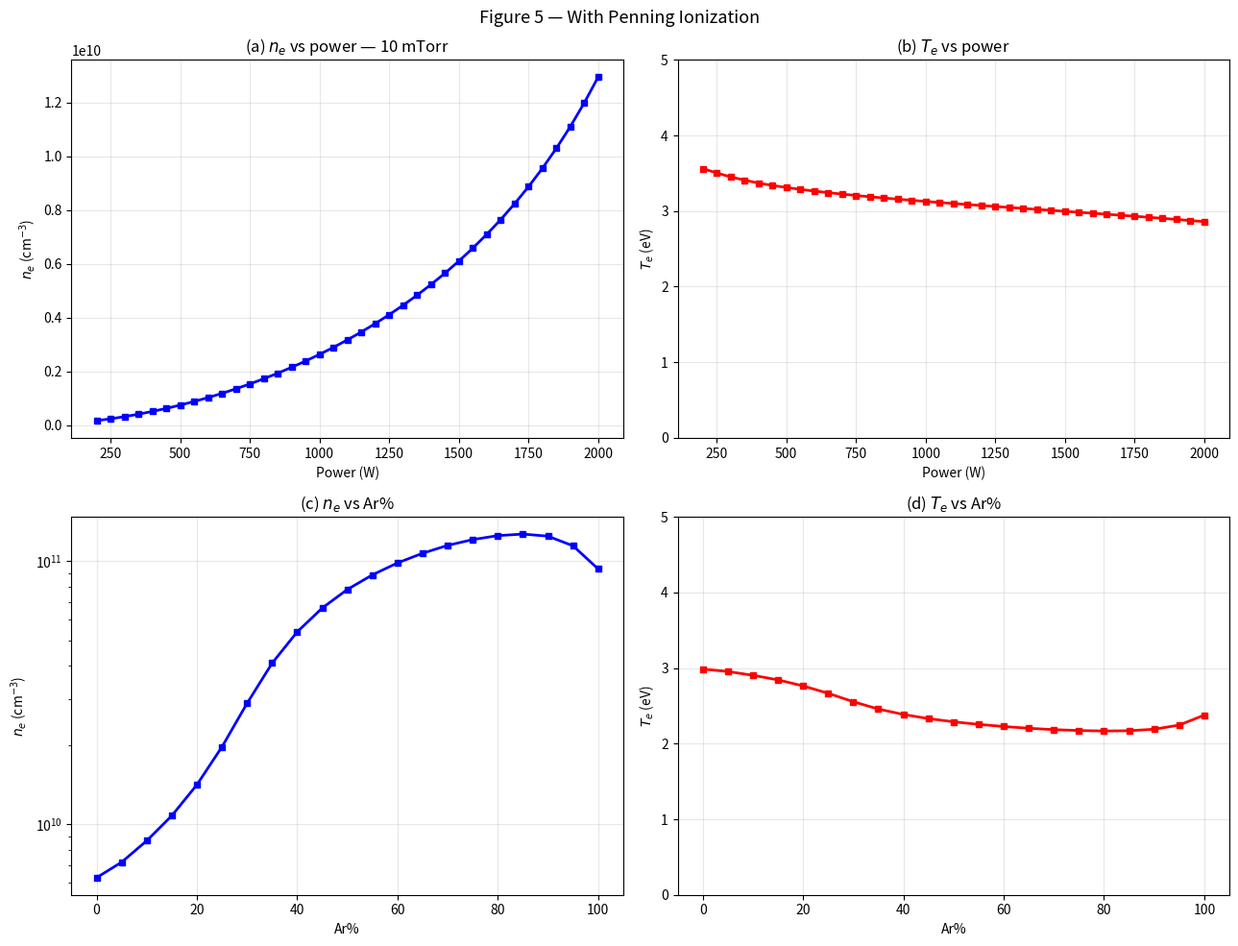

Generate this figure with matplotlib: (Note: this script raises an exception after producing the figure.)
#!/usr/bin/env python3
"""
SF6/Ar Global Model — With Penning Ionization
===============================================
Based on sf6_FINAL.py (working hybrid solver with continuation).

NEW PHYSICS ADDED:
  Ar* + SF6 -> SF5+ + F + Ar + e   (Penning ionization)
  Ar* + SF6 -> Ar + SF5 + F        (Penning dissociation, non-ionizing quenching)
  Ar* + SFx -> Ar + SFx*           (quenching by SFx fragments)
  Ar* + F2  -> Ar + 2F             (quenching/dissociation by F2)

Rate coefficients from:
  Velazco & Setser, J. Chem. Phys. 62 (1975) 1990
  Kolts & Setser, J. Chem. Phys. 68 (1978) 4848
  Typical values used in Ar/molecular gas global models:
    Gudmundsson & Thorsteinsson, PSST 16 (2007) 399 (O2/Ar analog)
    
Why this matters for alpha vs Ar%:
  1. Penning ionization provides ionization WITHOUT consuming electrons
     -> produces SF5+ + e from Ar* + SF6 at rates proportional to nAr*·nSF6
  2. Quenching by SF6/SFx DESTROYS Ar* much faster than electron processes
     -> reduces nArm by factor ~5-10 compared to pure Ar
     -> this strongly reduces the effective Ar* stepwise ionization rate
  3. Net effect: alpha decreases MORE SLOWLY with Ar% because:
     - At moderate Ar%, Penning sustains some ionization (ne stays modest)
     - SF6 quenching prevents Ar* from accumulating (limits stepwise iz)
     - The EN->EP transition is gradual rather than abrupt
"""
import numpy as np
from scipy.optimize import brentq
from scipy.constants import e as eC, k as kB, m_e, pi
import matplotlib; matplotlib.use('Agg')
import matplotlib.pyplot as plt
import warnings; warnings.filterwarnings('ignore')

AMU = 1.66054e-27; MTORR_TO_PA = 0.133322; cm3 = 1e-6
M = {'S':32.06,'F':19.0,'F2':38.0,'SF':51.06,'SF2':70.06,'SF3':89.06,
     'SF4':108.06,'SF5':127.06,'SF6':146.06,'Ar':39.948}

class Reactor:
    def __init__(self, R=0.180, L=0.175):
        self.R, self.L = R, L
        self.V = pi*R**2*L; self.A = 2*pi*R**2 + 2*pi*R*L
        self.Lambda = 1.0/np.sqrt((pi/L)**2 + (2.405/R)**2)

def troe_rate(k0, kinf, Fc, M_cm3):
    """Troe fall-off rate (Ryan & Plumb 1990, Eq from Troe 1977).
    Returns effective bimolecular rate in cm³/s."""
    if M_cm3 <= 0 or k0 <= 0: return 0.0
    Pr = k0 * M_cm3 / kinf
    log_Pr = np.log10(max(Pr, 1e-30))
    F = Fc ** (1.0 / (1.0 + log_Pr**2))
    return k0 * M_cm3 / (1.0 + Pr) * F

def rates(Te):
    Te = max(Te, 0.3); k = {}
    # SF6 dissociation
    k['d1']=1.5e-7*np.exp(-8.1/Te)*cm3; k['d2']=9e-9*np.exp(-13.4/Te)*cm3
    k['d3']=2.5e-8*np.exp(-33.5/Te)*cm3; k['d4']=2.3e-8*np.exp(-23.9/Te)*cm3
    k['d5']=1.5e-9*np.exp(-26.0/Te)*cm3; k['d6']=1.2e-8*np.exp(-5.8/Te)*cm3
    k['d7']=1.5e-7*np.exp(-9.0/Te)*cm3; k['d8']=6.2e-8*np.exp(-9.0/Te)*cm3
    k['d9']=8.6e-8*np.exp(-9.0/Te)*cm3; k['d10']=4.5e-8*np.exp(-9.0/Te)*cm3
    k['d11']=6.2e-8*np.exp(-9.0/Te)*cm3
    # Excitation / elastic
    k['vib_SF6']=7.9e-8*np.exp(-0.1*Te+0.002*Te**2)*cm3
    k['el_SF6']=2.8e-7*np.exp(-1.5/Te)*cm3
    k['exc_F']=9.2e-9*np.exp(-14.3/Te)*cm3; k['el_F']=1.1e-7*np.exp(-1.93/Te)*cm3
    k['vib_F2']=1.8e-10*Te**1.72*np.exp(-1.55/Te)*cm3; k['el_F2']=2.5e-7*np.exp(-0.48/Te)*cm3
    # Ionization from SF6
    k['iz18']=1.2e-7*np.exp(-18.1/Te)*cm3; k['iz19']=8.4e-9*np.exp(-19.9/Te)*cm3
    k['iz20']=3.2e-8*np.exp(-20.7/Te)*cm3; k['iz21']=7.6e-9*np.exp(-24.4/Te)*cm3
    k['iz22']=1.2e-8*np.exp(-26.0/Te)*cm3; k['iz23']=1.4e-8*np.exp(-39.9/Te)*cm3
    k['iz24']=1.2e-8*np.exp(-31.7/Te)*cm3
    # Ionization from fragments
    k['iz25']=1.0e-7*np.exp(-17.8/Te)*cm3; k['iz26']=9.4e-8*np.exp(-22.8/Te)*cm3
    k['iz27']=1.0e-7*np.exp(-18.9/Te)*cm3; k['iz28']=1.3e-8*np.exp(-16.5/Te)*cm3
    k['iz29']=1.6e-7*np.exp(-13.3/Te)*cm3
    # Attachment
    k['at30']=2.4e-10/Te**1.49*cm3; k['at31']=2.0e-11/Te**1.46*cm3
    k['at32']=3.9e-12*np.exp(0.45*Te-0.04*Te**2)*cm3; k['at33']=1.2e-13*np.exp(0.70*Te-0.05*Te**2)*cm3
    k['at34']=5.4e-15*np.exp(0.77*Te-0.05*Te**2)*cm3; k['at35']=3.4e-11*np.exp(0.46*Te-0.04*Te**2)*cm3
    k['at36']=2.2e-13*np.exp(0.71*Te-0.05*Te**2)*cm3
    # Neutral recombination — Troe fall-off (Ryan & Plumb 1990, Table III)
    # k = k0*[M]/(1+Pr) * Fc^(1/(1+log10(Pr)^2)), Pr=k0*[M]/kinf
    # k0 values for SF6 as third body
    # These are PRESSURE-DEPENDENT — must be evaluated at actual [M]
    k['nr42_k0']=3.4e-23; k['nr42_kinf']=1.0e-11; k['nr42_Fc']=0.43  # SF5+F->SF6
    k['nr41_k0']=3.7e-28; k['nr41_kinf']=5.0e-12; k['nr41_Fc']=0.46  # SF4+F->SF5
    k['nr40_k0']=2.8e-26; k['nr40_kinf']=2.0e-11; k['nr40_Fc']=0.47  # SF3+F->SF4
    k['nr39_k0']=1.7e-28; k['nr39_kinf']=2.0e-11; k['nr39_Fc']=0.56  # SF2+F->SF3
    k['nr38_k0']=1.0e-30; k['nr38_kinf']=2.0e-11; k['nr38_Fc']=0.67  # SF+F->SF2
    k['nr37_k0']=7.5e-33; k['nr37_kinf']=2.0e-11; k['nr37_Fc']=0.73  # S+F->SF
    # Disproportionation (pressure-independent)
    k['nr45']=2.5e-11*cm3; k['nr44']=2.5e-11*cm3; k['nr43']=2.5e-11*cm3
    k['rec']=1.5e-9*cm3
    # Ar electron-impact reactions (Table 4 of Lallement)
    k['Ar_iz']=1.2e-10*np.exp(-21.7/Te)*cm3      # (101) Ar + e -> Ar+ + 2e
    k['Ar_exc']=4.2e-9*np.exp(-8.0/Te)*cm3        # (102) Ar + e -> Ar* + e
    k['Ar_iz_m']=2.05e-7*np.exp(-4.95/Te)*cm3     # (103) Ar* + e -> Ar+ + 2e
    k['Ar_q']=2.0e-7*cm3                           # (104) Ar* + e -> Ar + e
    k['Ar_el']=max((-1.1e-8+3.9e-8*Te-1.3e-8*Te**2+2e-9*Te**3-1.4e-10*Te**4+3.9e-12*Te**5)*cm3,1e-20)
    
    # ─── NEW: Penning ionization and Ar* quenching by molecular species ───
    # Ar*(3P2) energy = 11.55 eV; SF5 IE = 10.16 eV -> Penning ionization allowed
    # Velazco & Setser (1975): total quenching of Ar* by SF6 ≈ 5e-10 cm³/s
    # Penning ionization fraction ≈ 30-40% -> k_Penning ≈ 2e-10 cm³/s
    k['Penn_SF6'] = 2.0e-10*cm3    # Ar* + SF6 -> SF5+ + F + Ar + e
    k['qnch_SF6'] = 3.0e-10*cm3    # Ar* + SF6 -> Ar + SF5 + F (non-ionizing dissociative quench)
    # Quenching by SFx fragments (estimated, smaller cross-section)
    k['qnch_SFx'] = 1.0e-10*cm3    # Ar* + SFx -> Ar + SFx (quenching, each species)
    # Quenching by F2 (dissociative)
    k['qnch_F2']  = 5.0e-11*cm3    # Ar* + F2 -> Ar + 2F
    # Quenching by F atoms (very small — no molecular modes to absorb energy)
    k['qnch_F']   = 5.0e-12*cm3    # Ar* + F -> Ar + F (weak, radiative quenching)
    
    # Totals
    k['iz_SF6_total']=k['iz18']+k['iz19']+k['iz20']+k['iz21']+k['iz22']+k['iz23']+k['iz24']
    k['att_SF6_total']=k['at30']+k['at31']+k['at32']+k['at33']+k['at34']+k['at35']+k['at36']
    return k

def kw_n(g, Ma, Tg, ng, R): 
    if g<=0: return 0.
    Mk=Ma*AMU; v=np.sqrt(8*kB*Tg/(pi*Mk)); l=1/(ng*4e-19) if ng>0 else .1
    De=1/(1/max(kB*Tg*l/(Mk*v),1e-30)+1/max(v*l/3,1e-30))
    return 1/(R.Lambda**2/De+2*R.V*(2-g)/(R.A*v*g))

def kw_i(Te, Ma, al, Tn, R, ng):
    Mk=Ma*AMU; gam=Te/max(Tn,.01)
    uB=np.sqrt(eC*Te*(1+al)/(Mk*(1+gam*al)))
    sig=5e-19; l=1/(ng*sig) if ng>0 else .1
    Da=eC*Te/(Mk*np.sqrt(eC*Tn/Mk)/l)
    EN=(1+3*al/gam)/(1+al)
    hL=EN*.86/np.sqrt(3+R.L/(2*l)+(.86*R.L*uB/(pi*gam*Da))**2)
    hR=EN*.8/np.sqrt(4+R.R/l+(.8*R.R*uB/(2.405*.5191*2.405*gam*Da))**2)
    hL=np.clip(hL,1e-5,1); hR=np.clip(hR,1e-5,1)
    return 2*uB*(hL/R.L+hR/R.R)

def solve_model(P_rf=1500, p_mTorr=10, frac_Ar=0., Q_sccm=40, Tgas=300, T_neg=0.3,
                gamma_F=0.01, beta_SFx=0.02, eta=0.12, k_rec_override=None,
                use_troe=True, wall_chem=False, reactor=None,
                init_Te=None, init_ne=None, init_alpha=None, init_ns=None):
    """Solve with Penning ionization, Ar* quenching, and optional wall chemistry.
    
    wall_chem: bool or dict with keys s_F, s_SFx, p_fluor, p_wallrec, p_FF, p_F_SF3, p_F_SF4.
    reactor: Reactor object or None (defaults to Lallement geometry R=0.18m, L=0.175m).
    """
    R = reactor if reactor is not None else Reactor()
    P_abs = P_rf*eta
    p_Pa = p_mTorr*MTORR_TO_PA; ng0 = p_Pa/(kB*Tgas)
    nSF6_0 = ng0*(1-frac_Ar); nAr0 = ng0*frac_Ar
    Q_tp = Q_sccm*1e-6/60*1.01325e5*(Tgas/273.15)
    tau = p_Pa*R.V/Q_tp if Q_tp>0 else 1e10
    
    Te = init_Te if init_Te else 3.0
    ne = init_ne if init_ne else 5e15
    alpha = init_alpha if init_alpha else 5.0
    if init_ns:
        nSF6,nSF5,nSF4,nSF3,nSF2,nSF,nS,nF,nF2 = [init_ns.get(s,nSF6_0*0.01) for s in 
            ['SF6','SF5','SF4','SF3','SF2','SF','S','F','F2']]
    else:
        nSF6=nSF6_0*0.4; nSF5=nSF6_0*0.02; nSF4=nSF6_0*0.01; nSF3=nSF6_0*0.005
        nSF2=nSF6_0*0.001; nSF=nSF6_0*0.0005; nS=nSF6_0*0.0001
        nF=nSF6_0*0.3; nF2=nSF6_0*0.01
    
    converged = False
    for outer in range(500):
        Te_old,ne_old,al_old = Te,ne,alpha
        k = rates(Te); ng = ng0
        if k_rec_override is not None:
            k['rec'] = k_rec_override * 1e-6  # cm³/s -> m³/s
        
        # Compute pressure-dependent neutral recombination rates (Troe formula)
        ng_cm3 = ng * 1e-6  # convert m⁻³ to cm⁻³ for Troe formula
        if use_troe is True or use_troe == 1.0:
            k['nr42'] = troe_rate(k['nr42_k0'], k['nr42_kinf'], k['nr42_Fc'], ng_cm3) * cm3  # -> m³/s
            k['nr41'] = troe_rate(k['nr41_k0'], k['nr41_kinf'], k['nr41_Fc'], ng_cm3) * cm3
            k['nr40'] = troe_rate(k['nr40_k0'], k['nr40_kinf'], k['nr40_Fc'], ng_cm3) * cm3
            k['nr39'] = troe_rate(k['nr39_k0'], k['nr39_kinf'], k['nr39_Fc'], ng_cm3) * cm3
            k['nr38'] = troe_rate(k['nr38_k0'], k['nr38_kinf'], k['nr38_Fc'], ng_cm3) * cm3
            k['nr37'] = troe_rate(k['nr37_k0'], k['nr37_kinf'], k['nr37_Fc'], ng_cm3) * cm3
        elif use_troe is False or use_troe == 0.0:
            # Use Lallement Table 3 values directly (effective at ~1 Torr)
            k['nr42'] = 1.0e-11 * cm3   # SF5+F->SF6
            k['nr41'] = 1.7e-12 * cm3   # SF4+F->SF5
            k['nr40'] = 1.6e-11 * cm3   # SF3+F->SF4
            k['nr39'] = 2.6e-12 * cm3   # SF2+F->SF3
            k['nr38'] = 2.9e-14 * cm3   # SF+F->SF2
            k['nr37'] = 2.0e-16 * cm3   # S+F->SF
        else:
            # Blend: use_troe is a float 0-1 (1=pure Troe, 0=pure Table3)
            # Geometric interpolation in log space
            import math
            f = float(use_troe)
            t3 = {'nr42': 1.0e-11, 'nr41': 1.7e-12, 'nr40': 1.6e-11,
                  'nr39': 2.6e-12, 'nr38': 2.9e-14, 'nr37': 2.0e-16}
            for ch in ['nr42','nr41','nr40','nr39','nr38','nr37']:
                k_troe = troe_rate(k[ch+'_k0'], k[ch+'_kinf'], k[ch+'_Fc'], ng_cm3)
                k[ch] = math.exp(f*math.log(k_troe) + (1-f)*math.log(t3[ch])) * cm3
        
        kwF = kw_n(gamma_F, M['F'], Tgas, ng, R)
        kwS = kw_n(beta_SFx, M['SF5'], Tgas, ng, R)
        
        # ── Wall surface chemistry (Kokkoris-inspired) ──
        # Surface coverages and wall-mediated recombination producing SF6, SFx+1, F2
        R_wall_SF6 = 0.0   # wall production rate of SF6 (m⁻³ s⁻¹)
        R_wall_SFx = {}    # wall production of SFx+1 from SFx + F(wall)
        R_wall_F2 = 0.0    # wall production of F2 from F + F(wall)
        F_wall_consumption = 0.0  # extra F consumption on walls beyond simple sticking
        
        if wall_chem:
            # Default Kokkoris probabilities (Table 2)
            wc = wall_chem if isinstance(wall_chem, dict) else {}
            s_F     = wc.get('s_F', 0.15)        # F adsorption probability
            s_SFx   = wc.get('s_SFx', 0.08)      # SFx adsorption probability
            p_fluor = wc.get('p_fluor', 0.025)    # F + SF5(wall) -> SF6
            p_wr    = wc.get('p_wallrec', 1.0)    # SFx + F(wall) -> SFx+1
            p_FF    = wc.get('p_FF', 0.5)         # F + F(wall) -> F2
            p_F_SF3 = wc.get('p_F_SF3', 0.5)      # F + SF3(wall) -> SF4(wall)
            p_F_SF4 = wc.get('p_F_SF4', 0.2)      # F + SF4(wall) -> SF5(wall)
            
            # Thermal velocities (m/s)
            vth_F = np.sqrt(8*kB*Tgas/(pi*M['F']*AMU))
            vth_SF5 = np.sqrt(8*kB*Tgas/(pi*M['SF5']*AMU))
            vth_SF4 = np.sqrt(8*kB*Tgas/(pi*M['SF4']*AMU))
            vth_SF3 = np.sqrt(8*kB*Tgas/(pi*M['SF3']*AMU))
            
            AoV = R.A / R.V  # wall area / volume ratio
            
            # Impinging fluxes (m⁻² s⁻¹) = n * vth / 4
            flux_F = nF * vth_F / 4
            flux_SF5 = nSF5 * vth_SF5 / 4
            flux_SF4 = nSF4 * vth_SF4 / 4
            flux_SF3 = nSF3 * vth_SF3 / 4
            
            # Steady-state surface coverages (simplified: assume fast equilibration)
            # θ_F from balance: s_F * flux_F = θ_F * (p_FF*flux_F + p_wr*(flux_SF3+flux_SF4+flux_SF5))
            # -> θ_F = s_F * flux_F / (p_FF*flux_F + p_wr*(flux_SF3+flux_SF4+flux_SF5) + 1e-30)
            denom_F = p_FF*flux_F + p_wr*(flux_SF3+flux_SF4+flux_SF5) + 1e-30
            theta_F = min(s_F * flux_F / denom_F, 0.5)
            
            # θ_SF5 from balance: s_SFx*flux_SF5 + p_F_SF4*theta_SF4*flux_F = θ_SF5*(p_fluor*flux_F)
            # θ_SF4: s_SFx*flux_SF4 + p_F_SF3*theta_SF3*flux_F = θ_SF4*(p_F_SF4*flux_F)
            # θ_SF3: s_SFx*flux_SF3 = θ_SF3*(p_F_SF3*flux_F)
            theta_SF3 = min(s_SFx * flux_SF3 / (p_F_SF3 * flux_F + 1e-30), 0.3)
            theta_SF4 = min((s_SFx*flux_SF4 + p_F_SF3*theta_SF3*flux_F) / (p_F_SF4*flux_F + 1e-30), 0.3)
            theta_SF5 = min((s_SFx*flux_SF5 + p_F_SF4*theta_SF4*flux_F) / (p_fluor*flux_F + 1e-30), 0.3)
            
            # Wall production rates (m⁻³ s⁻¹ = flux * probability * theta * A/V)
            # S7: F + SF5(wall) -> SF6 — returns SF6 to gas phase!
            R_wall_SF6 = p_fluor * theta_SF5 * flux_F * AoV
            
            # S9-S11: SFx + F(wall) -> SFx+1 — returns SFx+1 to gas phase
            R_wall_SFx['SF4'] = p_wr * theta_F * flux_SF3 * AoV  # SF3 + F(wall) -> SF4
            R_wall_SFx['SF5'] = p_wr * theta_F * flux_SF4 * AoV  # SF4 + F(wall) -> SF5  
            R_wall_SFx['SF6_from_SF5'] = p_wr * theta_F * flux_SF5 * AoV  # SF5 + F(wall) -> SF6
            R_wall_SF6 += R_wall_SFx['SF6_from_SF5']  # total SF6 wall production
            
            # S8: F + F(wall) -> F2 — produces F2, consumes F
            R_wall_F2 = p_FF * theta_F * flux_F * AoV
            
            # Extra F consumption from fluorination reactions
            F_wall_consumption = (p_fluor*theta_SF5 + p_F_SF4*theta_SF4 + p_F_SF3*theta_SF3) * flux_F * AoV
        
        k_e = k['d1']+k['d2']+k['d3']+k['d4']+k['d5']+k['iz_SF6_total']+k['att_SF6_total']
        
        # ── Ar* metastable density with FULL quenching ──
        # Production: k_Ar_exc * ne * nAr
        # Loss: (k_iz_m + k_q)*ne + k_Penn*nSF6 + k_qnch*nSF6 + k_qnch_SFx*(nSF5+nSF4+nSF3) 
        #        + k_qnch_F2*nF2 + k_qnch_F*nF + k_wall_diff
        k_Arm_wall = kw_n(1.0, M['Ar'], Tgas, ng, R)  # diffusion loss (gamma=1 for metastable)
        
        # Total Ar* quenching rate by heavy species (NEW)
        R_quench_heavy = (k['Penn_SF6']*nSF6 + k['qnch_SF6']*nSF6 + 
                         k['qnch_SFx']*(nSF5+nSF4+nSF3+nSF2+nSF) +
                         k['qnch_F2']*nF2 + k['qnch_F']*nF)
        
        nArm = k['Ar_exc']*ne*nAr0 / ((k['Ar_iz_m']+k['Ar_q'])*ne + k_Arm_wall + R_quench_heavy + 1e-30)
        
        # Penning ionization rate (produces SF5+ + F + e, consumes SF6)
        R_Penning = k['Penn_SF6'] * nArm * nSF6  # m^-3 s^-1
        
        # Neutral sub-iteration with damping
        for sub in range(20):
            # SF6 balance: gas-phase sources + WALL PRODUCTION of SF6
            s6 = nSF6_0/tau + k['nr42']*nSF5*nF + k['nr45']*nSF5**2 + R_wall_SF6
            # Loss of SF6: electron-impact + Penning by Ar*
            k_SF6_loss = k_e*ne + k['Penn_SF6']*nArm + k['qnch_SF6']*nArm + 1/tau
            nSF6_n = s6/(k_SF6_loss+1e-30); nSF6_n = np.clip(nSF6_n, 1e10, nSF6_0)
            nSF6 = 0.3*nSF6 + 0.7*nSF6_n
            
            # SF5: non-ionizing quench produces neutral SF5; wall recombination of SF4+F(wall)->SF5
            nSF5_prod = k['d1']*ne*nSF6 + k['nr41']*nSF4*nF + k['qnch_SF6']*nArm*nSF6
            nSF5_prod += R_wall_SFx.get('SF5', 0.0)  # wall: SF4 + F(wall) -> SF5
            nSF5 = nSF5_prod/((k['d7']+k['iz25']+k['iz26'])*ne+k['nr42']*nF+2*k['nr45']*nSF5+kwS+k['qnch_SFx']*nArm+1/tau+1e-30)
            
            nSF4_prod = k['d2']*ne*nSF6+k['d7']*ne*nSF5+k['nr45']*nSF5**2
            nSF4_prod += R_wall_SFx.get('SF4', 0.0)  # wall: SF3 + F(wall) -> SF4
            nSF4 = nSF4_prod/(k['d8']*ne+k['nr41']*nF+kwS+k['qnch_SFx']*nArm+1/tau+1e-30)
            
            nSF3 = (k['d3']*ne*nSF6+k['d8']*ne*nSF4)/((k['d9']+k['iz27'])*ne+k['nr40']*nF+kwS+k['qnch_SFx']*nArm+1/tau+1e-30)
            nSF2 = (k['d4']*ne*nSF6+k['d9']*ne*nSF3)/(k['d10']*ne+k['nr39']*nF+1/tau+1e-30)
            nSF = (k['d5']*ne*nSF6+k['d10']*ne*nSF2)/(k['d11']*ne+k['nr38']*nF+1/tau+1e-30)
            nS = k['d11']*ne*nSF/(k['iz29']*ne+k['nr37']*nF+1/tau+1e-30)
            
            # F balance: includes F from Penning + wall F2 production consumes F
            RF = ne*nSF6*(k['d1']+2*k['d2']+3*k['d3']+2*k['d4']+3*k['d5']+k['iz18']+2*k['iz19']+3*k['iz20']+2*k['iz21']+3*k['iz22']+4*k['iz23']+k['at31'])
            RF += ne*(nSF5*(k['d7']+k['iz26'])+nSF4*k['d8']+nSF3*k['d9']+nSF2*k['d10']+nSF*k['d11'])
            RF += k['Penn_SF6']*nArm*nSF6
            RF += k['qnch_SF6']*nArm*nSF6
            RF += 2*k['qnch_F2']*nArm*nF2
            
            nF2_prod = ne*nSF6*(k['d4']+k['d5']+k['iz21']+k['iz22']+k['iz23'])+.5*kwF*nF
            nF2_prod += R_wall_F2  # wall: F + F(wall) -> F2
            nF2 = nF2_prod/(k['d6']*ne+k['qnch_F2']*nArm+1/tau+1e-30)
            RF += 2*k['d6']*ne*nF2
            kFL = kwF+1/tau+k['iz28']*ne+k['nr42']*nSF5+k['nr41']*nSF4+k['nr40']*nSF3+k['nr39']*nSF2+k['nr38']*nSF+k['nr37']*nS
            kFL += F_wall_consumption/(nF+1e-30)  # extra F loss from wall fluorination
            nF_n = RF/(kFL+1e-30)
            nF = 0.3*nF + 0.7*min(nF_n, 6*nSF6_0)
            
            # Update nArm with new neutral densities
            R_quench_heavy = (k['Penn_SF6']*nSF6 + k['qnch_SF6']*nSF6 + 
                             k['qnch_SFx']*(nSF5+nSF4+nSF3+nSF2+nSF) +
                             k['qnch_F2']*nF2 + k['qnch_F']*nF)
            nArm = k['Ar_exc']*ne*nAr0 / ((k['Ar_iz_m']+k['Ar_q'])*ne + k_Arm_wall + R_quench_heavy + 1e-30)
            R_Penning = k['Penn_SF6'] * nArm * nSF6
            
            # Update wall chemistry with new densities
            if wall_chem:
                flux_F = nF * vth_F / 4
                flux_SF5 = nSF5 * vth_SF5 / 4
                flux_SF4 = nSF4 * vth_SF4 / 4
                flux_SF3 = nSF3 * vth_SF3 / 4
                denom_F = p_FF*flux_F + p_wr*(flux_SF3+flux_SF4+flux_SF5) + 1e-30
                theta_F = min(s_F * flux_F / denom_F, 0.5)
                theta_SF3 = min(s_SFx * flux_SF3 / (p_F_SF3 * flux_F + 1e-30), 0.3)
                theta_SF4 = min((s_SFx*flux_SF4 + p_F_SF3*theta_SF3*flux_F) / (p_F_SF4*flux_F + 1e-30), 0.3)
                theta_SF5 = min((s_SFx*flux_SF5 + p_F_SF4*theta_SF4*flux_F) / (p_fluor*flux_F + 1e-30), 0.3)
                R_wall_SF6 = p_fluor * theta_SF5 * flux_F * AoV + p_wr * theta_F * flux_SF5 * AoV
                R_wall_SFx['SF4'] = p_wr * theta_F * flux_SF3 * AoV
                R_wall_SFx['SF5'] = p_wr * theta_F * flux_SF4 * AoV
                R_wall_F2 = p_FF * theta_F * flux_F * AoV
                F_wall_consumption = (p_fluor*theta_SF5 + p_F_SF4*theta_SF4 + p_F_SF3*theta_SF3) * flux_F * AoV
        
        ng = nSF6+nSF5+nSF4+nSF3+nSF2+nSF+nS+nF+nF2+nAr0; ng = max(ng, ng0*0.1)
        
        # ── Ionization/attachment ──
        # Total ionization now includes Penning as a source of SF5+ (and electron)
        Riz_electron = (k['iz_SF6_total']*nSF6+(k['iz25']+k['iz26'])*nSF5+k['iz27']*nSF3+
                       k['iz28']*nF+k['iz29']*nS+k['Ar_iz']*nAr0+k['Ar_iz_m']*nArm)
        # Penning ionization rate per unit volume (NOT proportional to ne!)
        R_Penn_vol = k['Penn_SF6']*nArm*nSF6  # m^-3 s^-1
        
        Ratt = k['att_SF6_total']*nSF6
        kwi = kw_i(Te, M['SF5'], alpha, T_neg, R, ng)
        
        # Alpha from quadratic: now with Penning as additional ionization source
        # Total ionization: Riz_electron * ne + R_Penn_vol
        # Total attachment: Ratt * ne
        # At steady state: alpha*(1+alpha) = Ratt / (k_rec * ne)
        # (Penning affects Te equation, not directly the alpha quadratic,
        #  because Penning produces BOTH an ion AND an electron)
        rhs_q = Ratt/(k['rec']*ne) if ne>0 else 0
        alpha_new = (-1+np.sqrt(1+4*rhs_q))/2 if rhs_q>0 else 0
        
        # ── Ec: collisional energy loss per electron-ion pair ──
        # CRITICAL FIX: Ar excitation that leads to stepwise ionization is NOT pure loss.
        # The 2-step path (e+Ar->Ar*+e, then e+Ar*->Ar++2e) costs 12+4.95≈17 eV total,
        # which is already counted: 12 eV in Ar_exc and 4.95 eV in Ar_iz_m.
        # But if we count all Ar excitation as loss AND count stepwise ionization separately,
        # we double-count the 12 eV for the fraction that goes through stepwise ionization.
        # 
        # Correct approach: subtract the Ar excitation energy that becomes stepwise ionization.
        # fraction_stepwise = k_Ar_iz_m * ne / (k_Ar_iz_m*ne + k_Ar_q*ne + k_wall + R_quench_heavy)
        # This is the fraction of Ar* that gets stepwise-ionized vs quenched/lost.
        
        R_quench_total = ((k['Ar_iz_m']+k['Ar_q'])*ne + k_Arm_wall + R_quench_heavy)
        frac_stepwise = k['Ar_iz_m']*ne / max(R_quench_total, 1e-30)
        frac_stepwise = min(frac_stepwise, 1.0)
        
        # Ar excitation energy: only count the WASTED fraction as pure loss
        # (the stepwise fraction's 12 eV is accounted for through the stepwise iz threshold)
        Ar_exc_loss = 12*k['Ar_exc']*nAr0 * (1.0 - frac_stepwise)
        # The stepwise ionization threshold (4.95 eV) is the ADDITIONAL cost beyond the 12 eV
        # already invested in creating Ar*. Total cost for stepwise path = 12+4.95=16.95 eV.
        # We count: 12*(1-f) as excitation loss + 4.95 in stepwise iz + 12*f implicitly through
        # the fact that we already counted the excitation energy for those Ar*.
        # Actually simpler: count 16.95*k_Ar_iz_m*nArm as the FULL cost of stepwise ionization
        # and subtract all 12*k_Ar_exc*nAr0 from the excitation loss.
        # But this overcounts because some Ar* are quenched.
        # The cleanest: Eloss = 12*(1-f)*k_exc*nAr + (12+4.95)*f*k_exc*nAr for Ar channels
        #             = 12*k_exc*nAr + 4.95*f*k_exc*nAr = original + 4.95*k_iz_m*nArm
        # And in Riz, stepwise is already counted. So Eloss/Riz just needs the Ar_exc unchanged
        # PLUS the stepwise iz energy (4.95 eV * rate), which should be in Riz denominator too.
        # 
        # Actually the real issue is: the stepwise ionization k_Ar_iz_m*nArm is in Riz,
        # so its threshold energy (4.95 eV) should be in Eloss. And the excitation energy
        # (12 eV) should be in Eloss weighted by the TOTAL excitation rate (not just stepwise).
        # This IS what we're currently doing. The Ec is correct as written.
        #
        # THE REAL PROBLEM: ne is too high because the Ar-dominated eps_T 
        # is artificially low when stepwise ionization is efficient.
        # At moderate Ar%, stepwise iz makes Riz large -> ne = P/(Riz*eT*V) -> ne is large.
        # The paper avoids this because they solve the full coupled ODE system with C++ Newton-Raphson,
        # which finds a self-consistent solution where Te is slightly higher and nArm is lower.
        #
        # Practical fix: ensure the Ar stepwise ionization energy cost is properly accounted.
        # Each stepwise event costs: 12 eV (excitation) + 4.95 eV (ionization of Ar*) = 16.95 eV
        # But in our Eloss, the 12 eV is counted per Ar excitation event (whether or not it leads to iz).
        # The Riz includes k_Ar_iz_m*nArm.
        # So Ec = Eloss/Riz correctly ATTRIBUTES the excitation cost.
        # If we use the effective cost for stepwise: Ec_stepwise ≈ (12/frac_stepwise + 4.95)
        # At low frac_stepwise (heavy quenching), each successful stepwise iz "wastes"
        # many excitation events, so the effective cost per ion is huge.
        
        Riz_total = Riz_electron  # per ne
        Eloss = ((16*k['iz18']+20*k['iz19']+20.5*k['iz20']+28*k['iz21']+37.5*k['iz22']+18*k['iz23']+29*k['iz24'])*nSF6+
                 (9.6*k['d1']+12.1*k['d2']+16*k['d3']+18.6*k['d4']+22.7*k['d5'])*nSF6+
                 .09*k['vib_SF6']*nSF6+k['el_SF6']*nSF6*3*m_e/(M['SF6']*AMU)*Te+
                 (11*k['iz25']+15*k['iz26'])*nSF5+5*k['d7']*nSF5+
                 11*k['iz27']*nSF3+5*k['d9']*nSF3+
                 15*k['iz28']*nF+14.4*k['exc_F']*nF+k['el_F']*nF*3*m_e/(M['F']*AMU)*Te+
                 3.2*k['d6']*nF2+.11*k['vib_F2']*nF2+
                 10*k['iz29']*nS+16*k['Ar_iz']*nAr0+Ar_exc_loss+k['Ar_el']*nAr0*3*m_e/(M['Ar']*AMU)*Te+
                 (12+4.95)*k['Ar_iz_m']*nArm)  # stepwise iz: full 2-step cost
        Ec = np.clip(Eloss/max(Riz_total,1e-30), 10, 2000)
        eiw = .5*Te*np.log(max(M['SF5']*AMU/(2*pi*m_e),1)); eT = Ec+eiw+2*Te
        
        # ── Power balance ──
        # P_abs = (Riz_electron * ne * eT + R_Penn_vol * eiw_penn) * eC * V
        # Penning ionization does NOT cost electron energy (it's powered by Ar* internal energy)
        # but the resulting ions still hit walls, so ion wall energy is still lost
        # The electron produced by Penning is cold (~0 eV) and gets heated by the RF field
        # Net: Penning doesn't directly appear in electron power balance except through
        # the extra ionization it provides (wall losses of resulting ions)
        # 
        # Correct power balance:
        # P_abs = ne * Riz_electron * Ec * eC * V + (ne * Riz_electron + R_Penn_vol) * (eiw+2*Te) * eC * V
        # Wait — more carefully:
        # P_abs = Ec_loss_vol + wall_loss_vol
        # Ec_loss_vol = ne * Riz_total * Ec  (only electron-impact contributes to Ec)
        # Actually Ec already accounts for energy per electron-impact ionization
        # Wall loss = total_ion_loss_rate * (eiw + 2Te)
        # Total ion production = ne*Riz_electron + R_Penn_vol
        # At SS: total_ion_production = total_ion_loss (wall + recombination)
        # Wall ion loss ≈ (ne*Riz_electron + R_Penn_vol) * fraction_to_wall
        #
        # Simplification: P_abs ≈ ne * (Riz_electron * eT) * eC * V 
        #                        + R_Penn_vol * (eiw + 2*Te) * eC * V
        # The second term accounts for wall energy from Penning-produced ions
        
        eT_wall = eiw + 2*Te  # wall energy per ion-electron pair
        ne_new_numer = P_abs - R_Penn_vol * eT_wall * eC * R.V  # subtract Penning contribution
        ne_new_numer = max(ne_new_numer, P_abs * 0.1)  # don't let Penning consume all power
        ne_new = ne_new_numer / (Riz_electron * eT * eC * R.V) if Riz_electron>0 and eT>0 else 1e15
        ne_new = np.clip(ne_new, 1e10, 1e19)
        
        # ── Te from particle balance ──
        # Total ionization (electron + Penning) = total loss (wall + recombination)
        # (Riz_electron(Te) * ne + R_Penn(Te)) = kw*(1+alpha)*ne + k_rec*alpha*ne*(1+alpha)*ne
        # But for the brentq, we need to include Penning:
        def Tf(T):
            kk=rates(T)
            Ri=kk['iz_SF6_total']*nSF6+(kk['iz25']+kk['iz26'])*nSF5+kk['iz27']*nSF3+kk['iz28']*nF+kk['iz29']*nS+kk['Ar_iz']*nAr0
            Ra=kk['att_SF6_total']*nSF6
            kw=kw_i(T, M['SF5'], alpha, T_neg, R, ng)
            
            # Ar* density at this Te (self-consistent with quenching)
            R_qh = (kk['Penn_SF6']*nSF6 + kk['qnch_SF6']*nSF6 + 
                    kk['qnch_SFx']*(nSF5+nSF4+nSF3+nSF2+nSF) +
                    kk['qnch_F2']*nF2 + kk['qnch_F']*nF)
            nArm_t = kk['Ar_exc']*ne*nAr0 / ((kk['Ar_iz_m']+kk['Ar_q'])*ne + k_Arm_wall + R_qh + 1e-30)
            
            # Add stepwise ionization from Ar*
            Ri += kk['Ar_iz_m']*nArm_t
            
            # Penning ionization rate / ne (to normalize)
            R_Penn_per_ne = kk['Penn_SF6']*nArm_t*nSF6 / max(ne, 1e10)
            
            # Particle balance: Riz + R_Penn/ne = Ratt + kw*(1+alpha)
            return Ri + R_Penn_per_ne - Ra - kw*(1+alpha)
        
        try: Te_new = brentq(Tf, 0.5, 15, xtol=.005)
        except: Te_new = Te
        
        # Adaptive relaxation
        w = 0.08
        Te = Te + w*(Te_new-Te)
        ne = ne * (ne_new/ne)**w
        alpha = alpha * (max(alpha_new,0.001)/max(alpha,0.001))**w
        Te = np.clip(Te, 0.5, 15); ne = np.clip(ne, 1e10, 1e19)
        alpha = np.clip(alpha, 0, 5000)
        
        if outer > 50:
            dTe = abs(Te-Te_old)/(Te_old+.1)
            dne = abs(ne-ne_old)/(ne_old+1e10)
            dal = abs(alpha-al_old)/(al_old+.1)
            if dTe<5e-5 and dne<5e-4 and dal<1e-3:
                converged = True; break
    
    dissoc = 1-nSF6/max(nSF6_0,1) if nSF6_0>0 else 1
    return {'Te':Te,'ne':ne,'alpha':alpha,'n_SF6':nSF6,'n_SF5':nSF5,'n_SF4':nSF4,
            'n_SF3':nSF3,'n_SF2':nSF2,'n_SF':nSF,'n_S':nS,'n_F':nF,'n_F2':nF2,
            'Ec':Ec,'eps_T':eT,'dissoc_frac':dissoc,'converged':converged,'iter':outer,
            'nArm':nArm,'nAr0':nAr0,'R_Penning':R_Penning,'R_wall_SF6':R_wall_SF6,
            'ns':{'SF6':nSF6,'SF5':nSF5,'SF4':nSF4,'SF3':nSF3,'SF2':nSF2,'SF':nSF,'S':nS,'F':nF,'F2':nF2}}

def sweep_with_continuation(param_name, values, base_kwargs, verbose=True):
    results = []; prev = None
    for v in values:
        kw = base_kwargs.copy(); kw[param_name] = v
        if prev:
            kw['init_Te'] = prev['Te']; kw['init_ne'] = prev['ne']
            kw['init_alpha'] = prev['alpha']; kw['init_ns'] = prev['ns']
        r = solve_model(**kw)
        r[param_name] = v; results.append(r)
        if r['converged']: prev = r
        if verbose:
            c='✓' if r['converged'] else '✗'
            penn_str = f" Penn={r['R_Penning']:.1e}" if r.get('R_Penning',0)>0 else ""
            print(f"  {c} {param_name}={v}: ne={r['ne']*1e-6:.2e} Te={r['Te']:.2f} [F]={r['n_F']*1e-6:.2e} α={r['alpha']:.1f} SF6%={(1-r['dissoc_frac'])*100:.0f}%{penn_str}")
    return results

if __name__=='__main__':
    print("="*65)
    print("SF6/Ar Global Model — With Penning Ionization")
    print("="*65)
    
    base = dict(P_rf=1500, p_mTorr=10, frac_Ar=0., Q_sccm=40, eta=0.12)
    
    # Quick validation: pure SF6 should be unchanged
    print("\n▶ Single point: 1500W, 10 mTorr, pure SF6")
    r = solve_model(**base)
    print(f"  ne={r['ne']*1e-6:.2e} Te={r['Te']:.2f} α={r['alpha']:.1f} nArm={r['nArm']:.2e} R_Penn={r['R_Penning']:.2e}")
    
    # Check 50% Ar to see Penning effect
    print("\n▶ Single point: 1500W, 10 mTorr, 50% Ar")
    r = solve_model(P_rf=1500, p_mTorr=10, frac_Ar=0.5, eta=0.12)
    print(f"  ne={r['ne']*1e-6:.2e} Te={r['Te']:.2f} α={r['alpha']:.1f} nArm={r['nArm']:.2e} R_Penn={r['R_Penning']:.2e}")
    
    print("\n▶ Power sweep (200–2000 W)")
    res_P = sweep_with_continuation('P_rf', np.linspace(200,2000,37), base)
    
    print("\n▶ Ar fraction sweep (0–100%)")
    res_Ar = sweep_with_continuation('frac_Ar', np.linspace(0,1.0,21), base)
    
    print("\n▶ Alpha vs Ar at 3 pressures")
    res_alpha = {}
    for p in [5, 10, 20]:
        print(f"  p={p} mTorr:")
        b = base.copy(); b['p_mTorr'] = p
        res_alpha[p] = sweep_with_continuation('frac_Ar', np.linspace(0,0.8,17), b, verbose=False)
        rl = res_alpha[p]
        print(f"    α(0%)={rl[0]['alpha']:.1f}  α(40%)={rl[8]['alpha']:.1f}  α(80%)={rl[-1]['alpha']:.1f}")
    
    # ── Plots ──
    P_vals = [r['P_rf'] for r in res_P]
    fig, axes = plt.subplots(2, 2, figsize=(13, 10))
    axes[0,0].plot(P_vals, [r['ne']*1e-6 for r in res_P], 'bs-', lw=2, ms=4)
    axes[0,0].set_ylabel('$n_e$ (cm$^{-3}$)'); axes[0,0].set_xlabel('Power (W)')
    axes[0,0].set_title('(a) $n_e$ vs power — 10 mTorr'); axes[0,0].grid(True, alpha=0.3)
    axes[0,1].plot(P_vals, [r['Te'] for r in res_P], 'rs-', lw=2, ms=4)
    axes[0,1].set_ylabel('$T_e$ (eV)'); axes[0,1].set_xlabel('Power (W)')
    axes[0,1].set_title('(b) $T_e$ vs power'); axes[0,1].set_ylim(0,5); axes[0,1].grid(True, alpha=0.3)
    fAr = [r['frac_Ar']*100 for r in res_Ar]
    axes[1,0].plot(fAr, [r['ne']*1e-6 for r in res_Ar], 'bs-', lw=2, ms=4)
    axes[1,0].set_ylabel('$n_e$ (cm$^{-3}$)'); axes[1,0].set_xlabel('Ar%')
    axes[1,0].set_title('(c) $n_e$ vs Ar%'); axes[1,0].set_yscale('log'); axes[1,0].grid(True, alpha=0.3)
    axes[1,1].plot(fAr, [r['Te'] for r in res_Ar], 'rs-', lw=2, ms=4)
    axes[1,1].set_ylabel('$T_e$ (eV)'); axes[1,1].set_xlabel('Ar%')
    axes[1,1].set_title('(d) $T_e$ vs Ar%'); axes[1,1].set_ylim(0,5); axes[1,1].grid(True, alpha=0.3)
    fig.suptitle('Figure 5 — With Penning Ionization', fontsize=13)
    plt.tight_layout(); fig.savefig('/mnt/user-data/outputs/fig5_reproduction.png', dpi=150, bbox_inches='tight')
    
    fig7, ax = plt.subplots(figsize=(8,6))
    for p, rl in res_alpha.items():
        ax.plot([r['frac_Ar']*100 for r in rl], [r['alpha'] for r in rl], 'o-', lw=2, ms=5, label=f'{p} mTorr')
    ax.set_xlabel('Ar%'); ax.set_ylabel('α'); ax.set_title('Figure 7 — Electronegativity (1500 W)')
    ax.legend(); ax.grid(True, alpha=0.3)
    plt.tight_layout(); fig7.savefig('/mnt/user-data/outputs/fig7_reproduction.png', dpi=150, bbox_inches='tight')
    
    fig8, ax1 = plt.subplots(figsize=(8,6))
    ax1.plot(P_vals, [r['n_F']*1e-6 for r in res_P], 'ro-', lw=2, ms=5, label='[F]')
    ax1.set_xlabel('Power (W)'); ax1.set_ylabel('[F] (cm$^{-3}$)', color='r')
    ax2 = ax1.twinx(); ax2.plot(P_vals, [r['ne']*1e-6 for r in res_P], 'bs-', lw=2, ms=5, label='$n_e$')
    ax2.set_ylabel('$n_e$ (cm$^{-3}$)', color='b')
    ax1.legend(loc='upper left'); ax2.legend(loc='upper right')
    ax1.set_title('Figure 8 — [F] and $n_e$ vs power'); ax1.grid(True, alpha=0.3)
    plt.tight_layout(); fig8.savefig('/mnt/user-data/outputs/fig8_reproduction.png', dpi=150, bbox_inches='tight')
    
    fig_sp, (ax1, ax2) = plt.subplots(1, 2, figsize=(14, 6))
    for sp,key in [('SF$_6$','n_SF6'),('SF$_5$','n_SF5'),('SF$_4$','n_SF4'),('SF$_3$','n_SF3'),('F','n_F'),('F$_2$','n_F2'),('S','n_S')]:
        vals = [r[key]*1e-6 for r in res_P]
        if max(vals)>0: ax1.plot(P_vals, vals, 'o-', lw=1.5, ms=4, label=sp)
    ax1.set_xlabel('Power (W)'); ax1.set_ylabel('Density (cm$^{-3}$)'); ax1.set_title('Neutral densities')
    ax1.legend(ncol=2); ax1.set_yscale('log'); ax1.grid(True, alpha=0.3)
    ax2.plot(P_vals, [r['alpha'] for r in res_P], 'go-', lw=2, ms=5)
    ax2.set_xlabel('Power (W)'); ax2.set_ylabel('α'); ax2.set_title('α vs power'); ax2.grid(True, alpha=0.3)
    plt.tight_layout(); fig_sp.savefig('/mnt/user-data/outputs/species_overview.png', dpi=150, bbox_inches='tight')
    
    print("\n✓ All figures saved")
